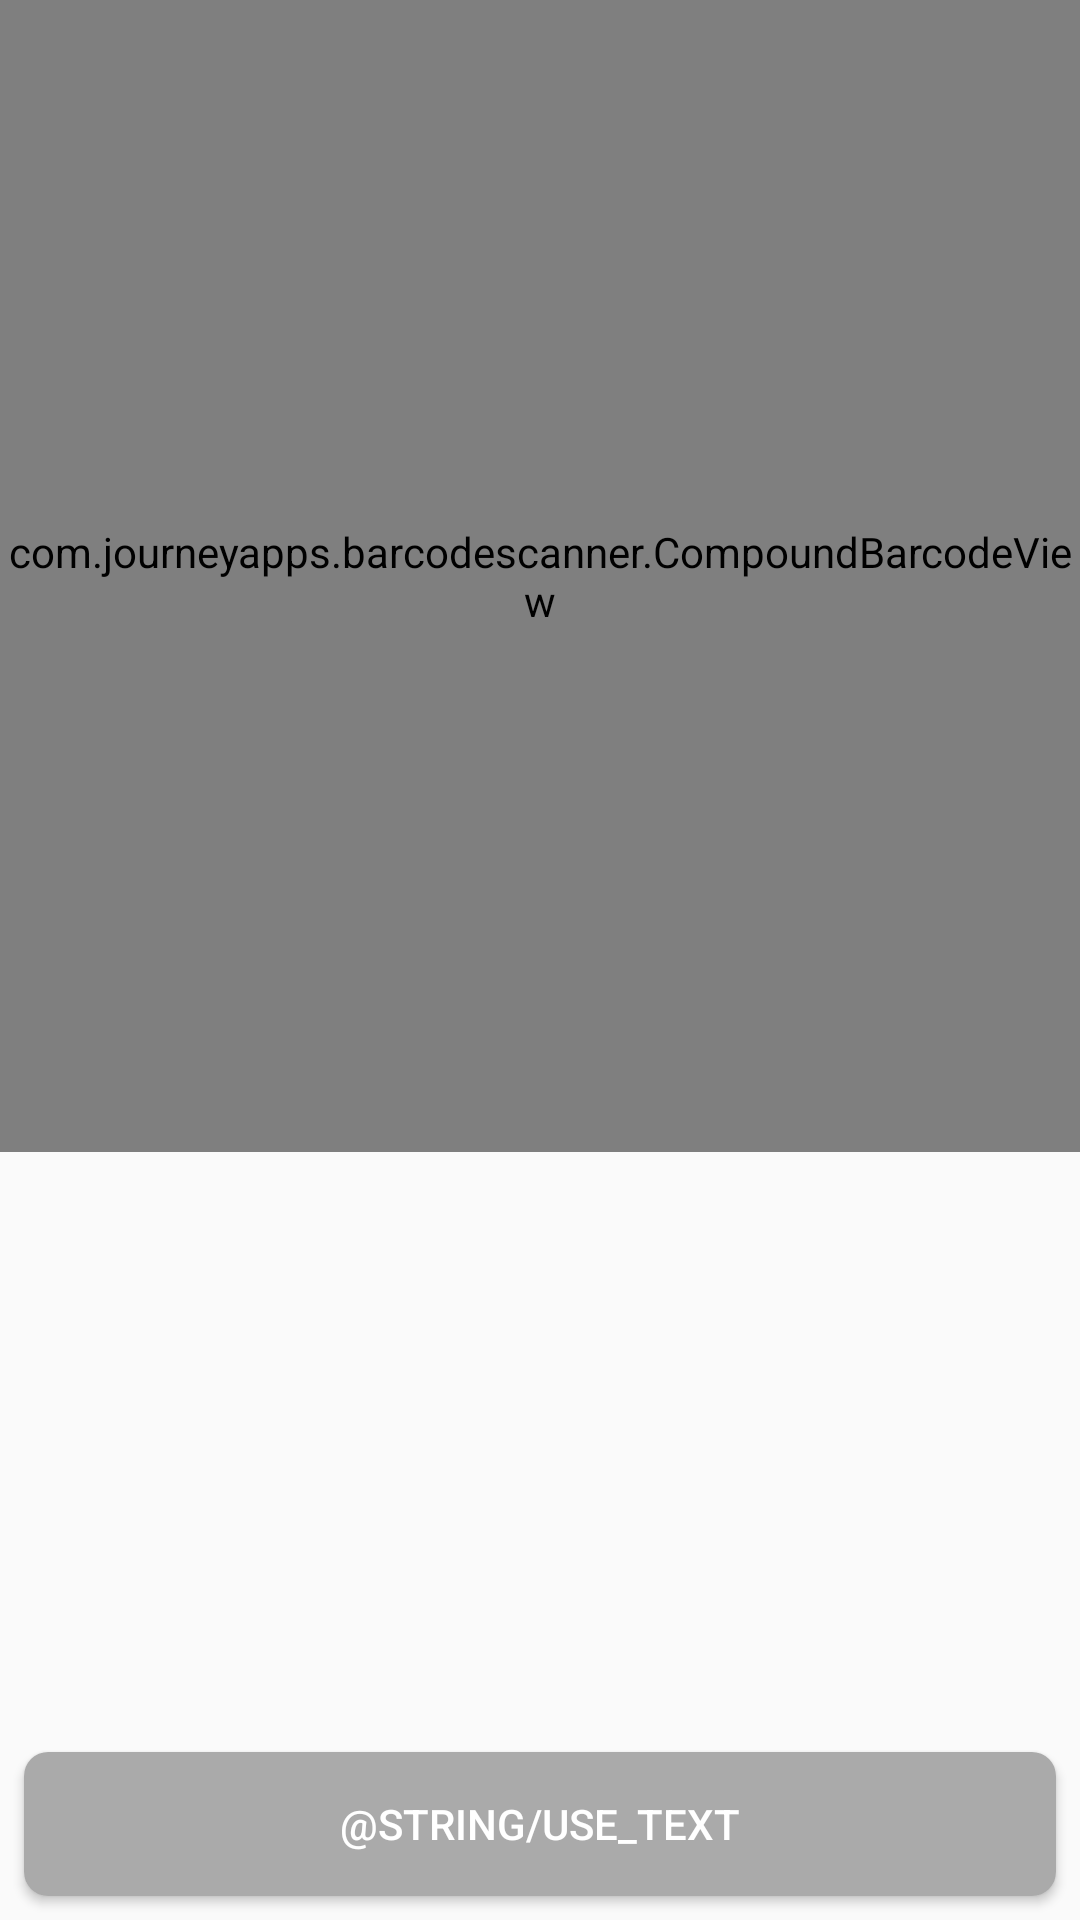

Produce the Android XML layout that renders to this screen, including the resource entries it uses.
<!-- AndroidManifest.xml: application theme AppTheme -->
<!-- res/layout/activity_barcode_scan.xml -->
<?xml version="1.0" encoding="utf-8"?>
<androidx.constraintlayout.widget.ConstraintLayout xmlns:android="http://schemas.android.com/apk/res/android"
    xmlns:app="http://schemas.android.com/apk/res-auto"
    xmlns:tools="http://schemas.android.com/tools"
    android:layout_width="match_parent"
    android:layout_height="match_parent"
    tools:context=".view.BarcodeScanActivity">

    <com.journeyapps.barcodescanner.CompoundBarcodeView
        android:id="@+id/barcodeScanner"
        android:layout_width="match_parent"
        android:layout_height="0dp"
        app:layout_constraintTop_toTopOf="parent"
        app:layout_constraintBottom_toBottomOf="@id/barcodeScanGuide"/>

    <androidx.constraintlayout.widget.Guideline
        android:id="@+id/barcodeScanGuide"
        android:layout_width="wrap_content"
        android:layout_height="wrap_content"
        android:orientation="horizontal"
        app:layout_constraintGuide_percent="0.6"/>
    
    <TextView
        android:id="@+id/barcodeScanTextResult"
        android:layout_width="wrap_content"
        android:layout_height="wrap_content"
        android:maxLines="2"
        tools:text="Result"
        android:layout_marginTop="16dp"
        app:layout_constraintTop_toBottomOf="@id/barcodeScanGuide"
        app:layout_constraintLeft_toLeftOf="parent"
        app:layout_constraintRight_toRightOf="parent" />
    
    <Button
        android:id="@+id/barcodeScanButtonApply"
        android:layout_width="match_parent"
        android:layout_height="wrap_content"
        android:text="@string/use_text"
        android:textColor="@android:color/white"
        android:layout_marginBottom="8dp"
        android:layout_marginStart="8dp"
        android:layout_marginEnd="8dp"
        android:background="@drawable/rounded_button_disabled"
        app:layout_constraintLeft_toLeftOf="parent"
        app:layout_constraintRight_toRightOf="parent"
        app:layout_constraintBottom_toBottomOf="parent"/>

</androidx.constraintlayout.widget.ConstraintLayout>
<!-- resources referenced by this layout -->
<resources>
  <!-- drawable rounded_button_disabled (drawable) -->
  <?xml version="1.0" encoding="utf-8"?>
  <ripple xmlns:android="http://schemas.android.com/apk/res/android"
      android:color="#C0C0C0">
      <item android:id="@android:id/mask">
          <shape android:shape="rectangle">
              <corners android:radius="8dp"/>
              <solid android:color="#C0C0C0"/>
          </shape>
      </item>
      <item android:id="@android:id/background">
          <shape android:shape="rectangle">
              <corners android:radius="8dp"/>
              <solid android:color="@android:color/darker_gray"/>
          </shape>
      </item>
  </ripple>
  <style name="AppTheme" parent="Theme.AppCompat.Light.DarkActionBar">
          
          <item name="colorPrimary">@color/colorPrimary</item>
          <item name="colorPrimaryDark">@color/colorPrimaryDark</item>
          <item name="colorAccent">@color/colorAccent</item>
      </style>
  <color name="colorPrimary">#01579B</color>
  <color name="colorPrimaryDark">#002f6c</color>
  <color name="colorAccent">#9DA9AF</color>
</resources>
